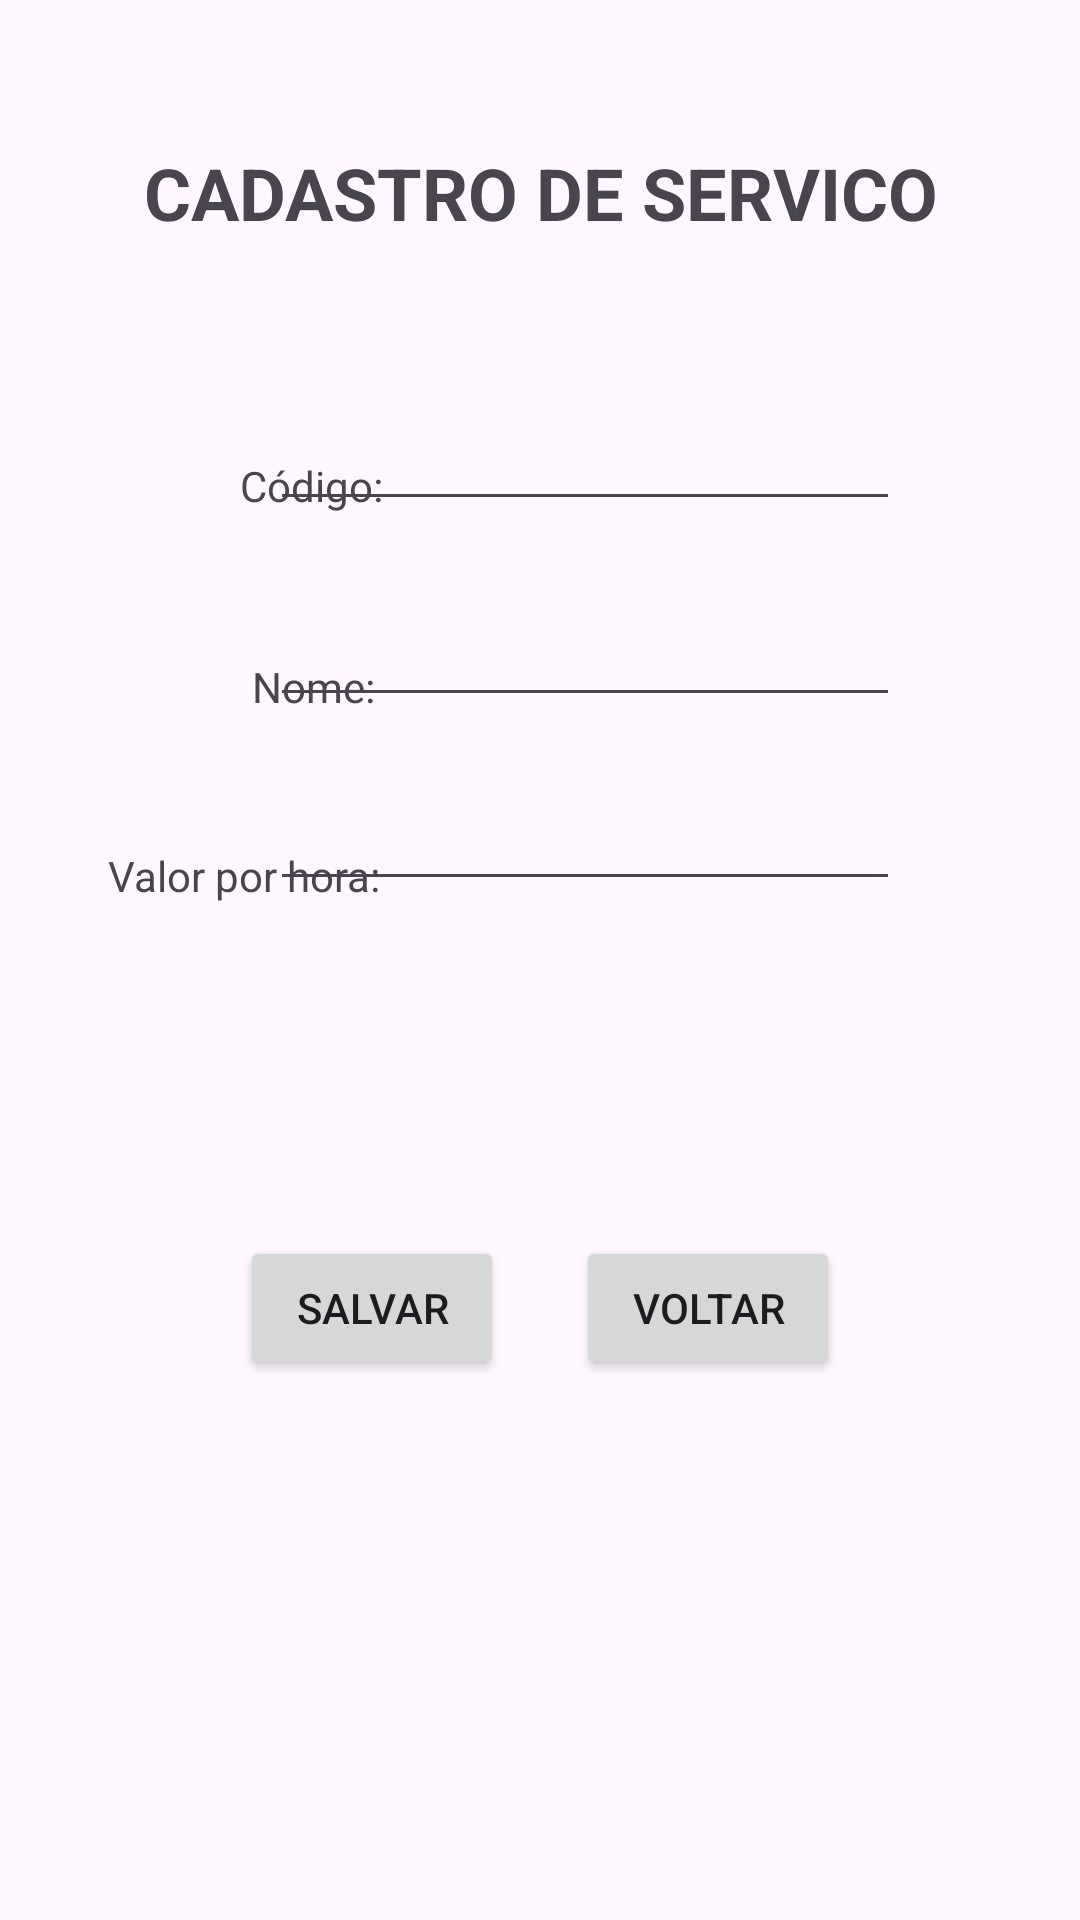

Android layout source for this screen:
<!-- AndroidManifest.xml: application theme Theme.Atividade2DispositivosMoveis_App -->
<!-- res/layout/cadastro_servico.xml -->
<?xml version="1.0" encoding="utf-8"?>
<androidx.constraintlayout.widget.ConstraintLayout xmlns:android="http://schemas.android.com/apk/res/android"
    xmlns:app="http://schemas.android.com/apk/res-auto"
    xmlns:tools="http://schemas.android.com/tools"
    android:id="@+id/main"
    android:layout_width="match_parent"
    android:layout_height="match_parent"
    tools:context=".CadastroServicoActivity">

    <TextView
        android:id="@+id/outputCadastroServico"
        android:layout_width="195dp"
        android:layout_height="36dp"
        android:layout_marginTop="72dp"
        android:textAlignment="center"
        android:textSize="16sp"
        android:textStyle="italic"
        app:layout_constraintEnd_toEndOf="parent"
        app:layout_constraintStart_toStartOf="parent"
        app:layout_constraintTop_toBottomOf="@+id/inputValor" />

    <Button
        android:id="@+id/btnVoltarCS"
        android:layout_width="wrap_content"
        android:layout_height="wrap_content"
        android:layout_marginEnd="80dp"
        android:layout_marginBottom="180dp"
        android:text="Voltar"
        app:layout_constraintBottom_toBottomOf="parent"
        app:layout_constraintEnd_toEndOf="parent" />

    <Button
        android:id="@+id/btnOkServico"
        android:layout_width="wrap_content"
        android:layout_height="wrap_content"
        android:layout_marginStart="80dp"
        android:layout_marginBottom="180dp"
        android:text="Salvar"
        app:layout_constraintBottom_toBottomOf="parent"
        app:layout_constraintStart_toStartOf="parent" />

    <TextView
        android:id="@+id/titleServico"
        android:layout_width="wrap_content"
        android:layout_height="wrap_content"
        android:layout_marginTop="48dp"
        android:text="CADASTRO DE SERVICO"
        android:textSize="24sp"
        android:textStyle="bold"
        app:layout_constraintEnd_toEndOf="parent"
        app:layout_constraintHorizontal_bias="0.505"
        app:layout_constraintStart_toStartOf="parent"
        app:layout_constraintTop_toTopOf="parent" />

    <TextView
        android:id="@+id/lblCodigoServico"
        android:layout_width="wrap_content"
        android:layout_height="wrap_content"
        android:layout_marginStart="80dp"
        android:layout_marginTop="72dp"
        android:text="Código:"
        app:layout_constraintStart_toStartOf="parent"
        app:layout_constraintTop_toBottomOf="@+id/titleServico" />

    <TextView
        android:id="@+id/lblNomeServico"
        android:layout_width="wrap_content"
        android:layout_height="wrap_content"
        android:layout_marginStart="84dp"
        android:layout_marginTop="48dp"
        android:text="Nome:"
        app:layout_constraintStart_toStartOf="parent"
        app:layout_constraintTop_toBottomOf="@+id/lblCodigoServico" />

    <TextView
        android:id="@+id/lblValor"
        android:layout_width="wrap_content"
        android:layout_height="wrap_content"
        android:layout_marginStart="36dp"
        android:layout_marginTop="44dp"
        android:text="Valor por hora:"
        app:layout_constraintStart_toStartOf="parent"
        app:layout_constraintTop_toBottomOf="@+id/lblNomeServico" />

    <EditText
        android:id="@+id/inputNomeServico"
        android:layout_width="wrap_content"
        android:layout_height="wrap_content"
        android:layout_marginTop="24dp"
        android:layout_marginEnd="60dp"
        android:ems="10"
        android:inputType="text"
        app:layout_constraintEnd_toEndOf="parent"
        app:layout_constraintTop_toBottomOf="@+id/inputCodigoServico" />

    <EditText
        android:id="@+id/inputCodigoServico"
        android:layout_width="wrap_content"
        android:layout_height="wrap_content"
        android:layout_marginTop="52dp"
        android:layout_marginEnd="60dp"
        android:ems="10"
        android:inputType="number"
        app:layout_constraintEnd_toEndOf="parent"
        app:layout_constraintTop_toBottomOf="@+id/titleServico" />

    <EditText
        android:id="@+id/inputValor"
        android:layout_width="wrap_content"
        android:layout_height="wrap_content"
        android:layout_marginTop="20dp"
        android:layout_marginEnd="60dp"
        android:ems="10"
        android:inputType="numberDecimal"
        app:layout_constraintEnd_toEndOf="parent"
        app:layout_constraintTop_toBottomOf="@+id/inputNomeServico" />

</androidx.constraintlayout.widget.ConstraintLayout>
<!-- resources referenced by this layout -->
<resources>
  <style name="Theme.Atividade2DispositivosMoveis_App" parent="Base.Theme.Atividade2DispositivosMoveis_App" />
  <style name="Base.Theme.Atividade2DispositivosMoveis_App" parent="Theme.Material3.DayNight.NoActionBar">
          
          
      </style>
</resources>
